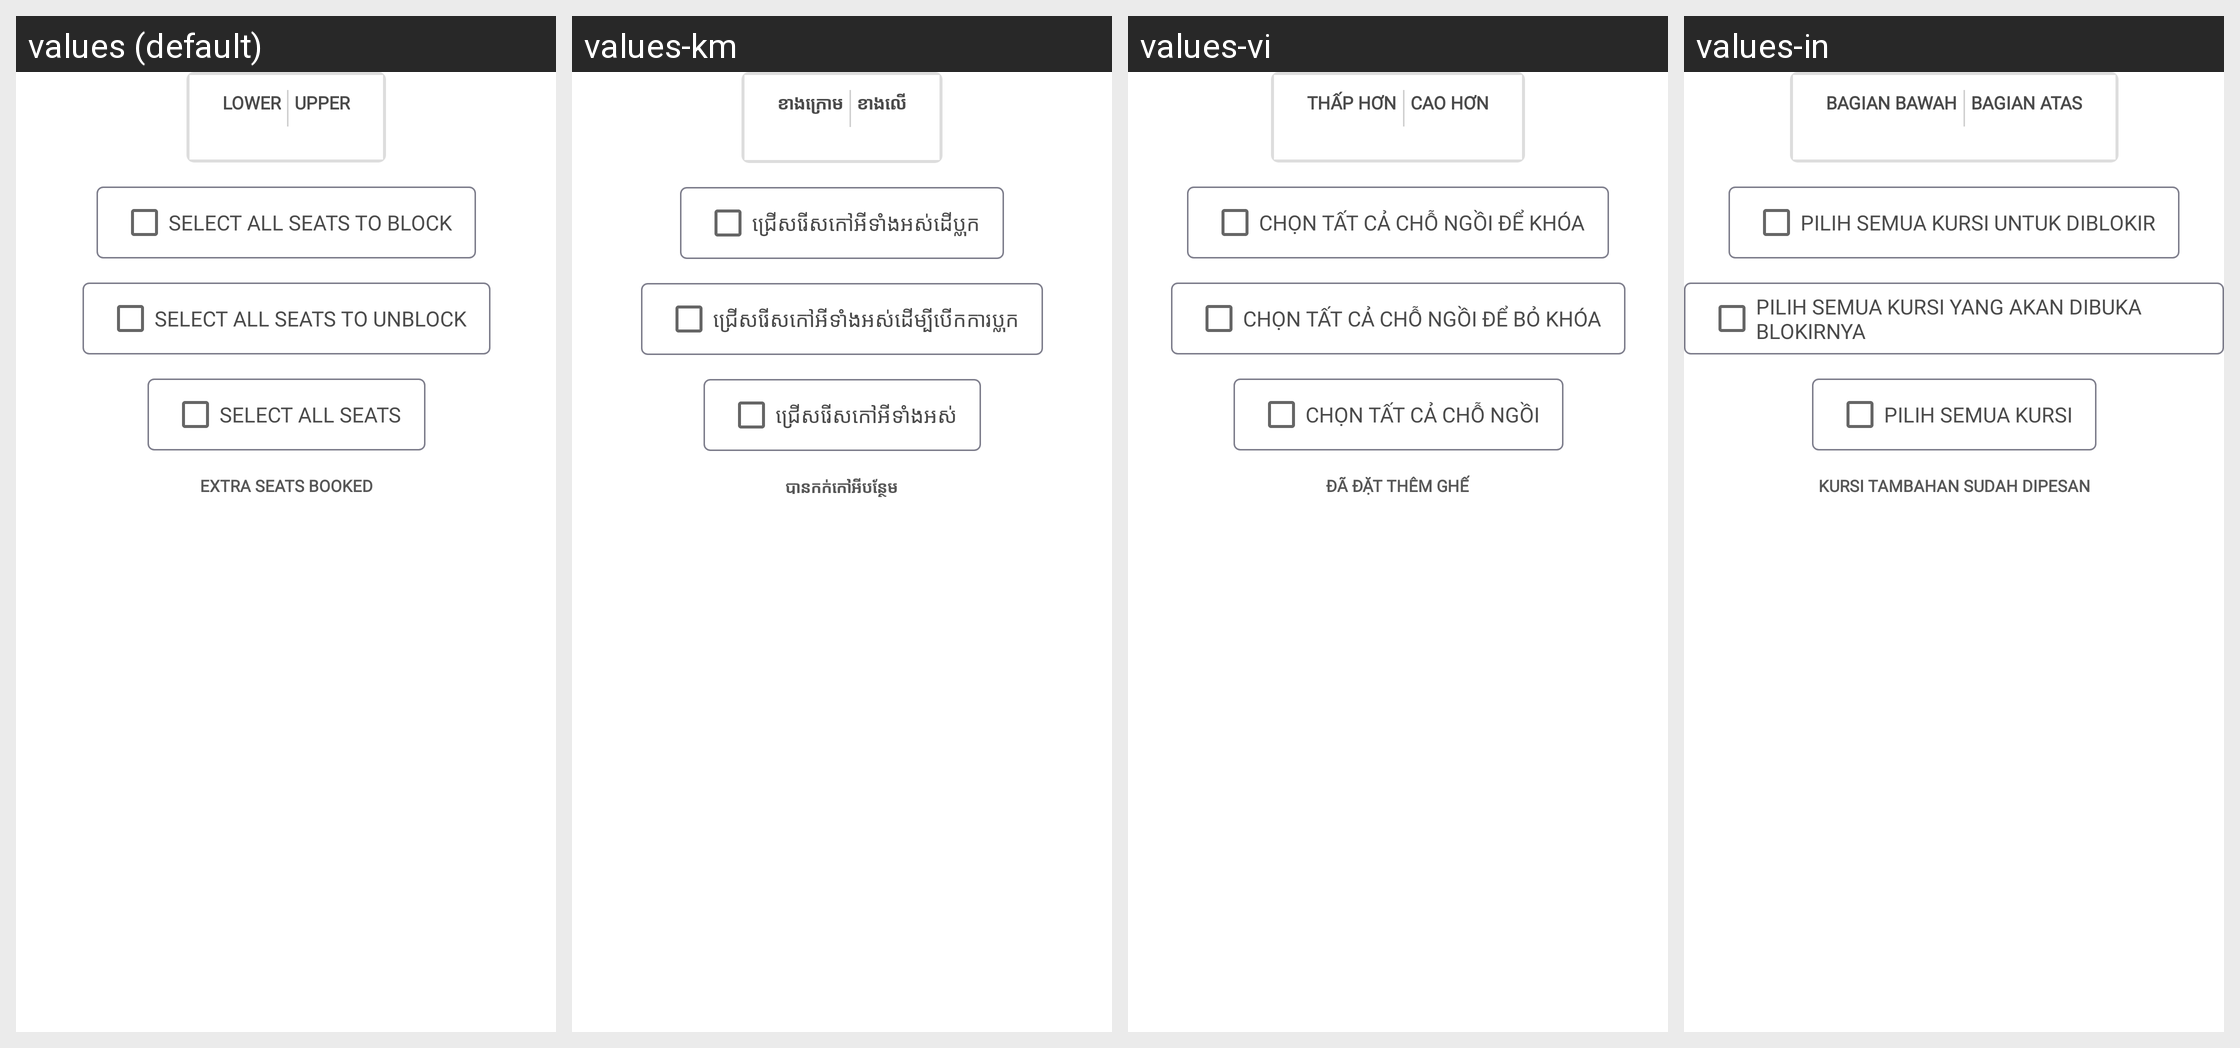

Strings drawn on this Android screen and how each of the app's shown locales translates them:
Android screen res/layout/fragment_common_coach_single.xml rendered under 4 locales, left to right: values (default), values-km, values-vi, values-in. Device: Nexus 5 (rendered at 1080×1920; each locale shown at half size, 540×960, under a caption strip naming it); theme AppTheme.
Other locales in the repository, not shown: values-es.
Strings drawn on this screen, with the default value and each locale's value (text and hints the layout hard-codes, and strings that could not be matched under every locale, appear in the picture but are not listed):

lower
  values: Lower
  values-km: ខាងក្រោម
  values-vi: Thấp hơn
  values-in: Bagian Bawah

upper
  values: Upper
  values-km: ខាងលើ
  values-vi: Cao hơn
  values-in: Bagian Atas

selectAllSeat
  values: Select All Seats to Block
  values-km: ជ្រើសរើសកៅអីទាំងអស់ដើប្លុក
  values-vi: Chọn tất cả chỗ ngồi để khóa
  values-in: Pilih Semua Kursi untuk Diblokir

selectAllSeatsToUnblock
  values: Select all seats to unblock
  values-km: ជ្រើសរើសកៅអីទាំងអស់ដើម្បីបើកការប្លុក
  values-vi: Chọn tất cả chỗ ngồi để bỏ khóa
  values-in: Pilih semua kursi yang akan dibuka blokirnya

select_all_seats
  values: Select All Seats
  values-km: ជ្រើសរើសកៅអីទាំងអស់
  values-vi: Chọn tất cả chỗ ngồi
  values-in: Pilih Semua Kursi

extra_seats_booked
  values: Extra seats booked
  values-km: បានកក់កៅអីបន្ថែម
  values-vi: Đã đặt thêm ghế
  values-in: Kursi tambahan sudah dipesan
